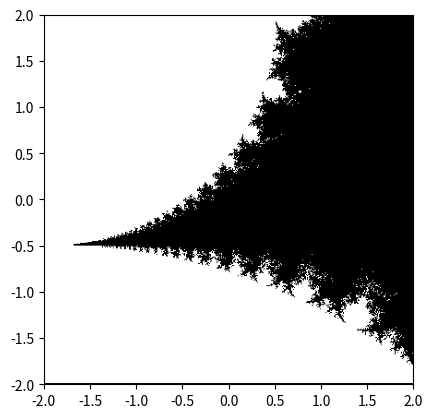

Reproduce this figure in Python.
import numpy as np
import matplotlib.pyplot as plt
import scipy as sp


# a


def mandelbrot(c):
    z = 0
    n = 0
    while abs(z) <= 2 and n < 100:
        z = z*z + c
        n += 1
    return True if n == 100 else False


# b


M = np.zeros((401, 401))

for i, a in enumerate(np.arange(-2, 2, 0.01)):
    for k, b in enumerate(np.arange(-2, 2, 0.01)):
        result = mandelbrot(a+b*1j)
        if result:
            M[i, k] = 1

plt.imshow(M, cmap='gray', extent=(-2, 2, -2, 2))
plt.show()


# c


N = np.zeros((401, 401))

for i, a in enumerate(np.arange(-1, -0.6, 0.001)):
    for k, b in enumerate(np.arange(0, 0.4, 0.001)):
        result = mandelbrot(a+b*1j)
        if result:
            N[i, k] = 1
        else:
            N[i, k] = 0

plt.imshow(N, cmap='gray', extent=(-2, 2, -2, 2))
plt.show()